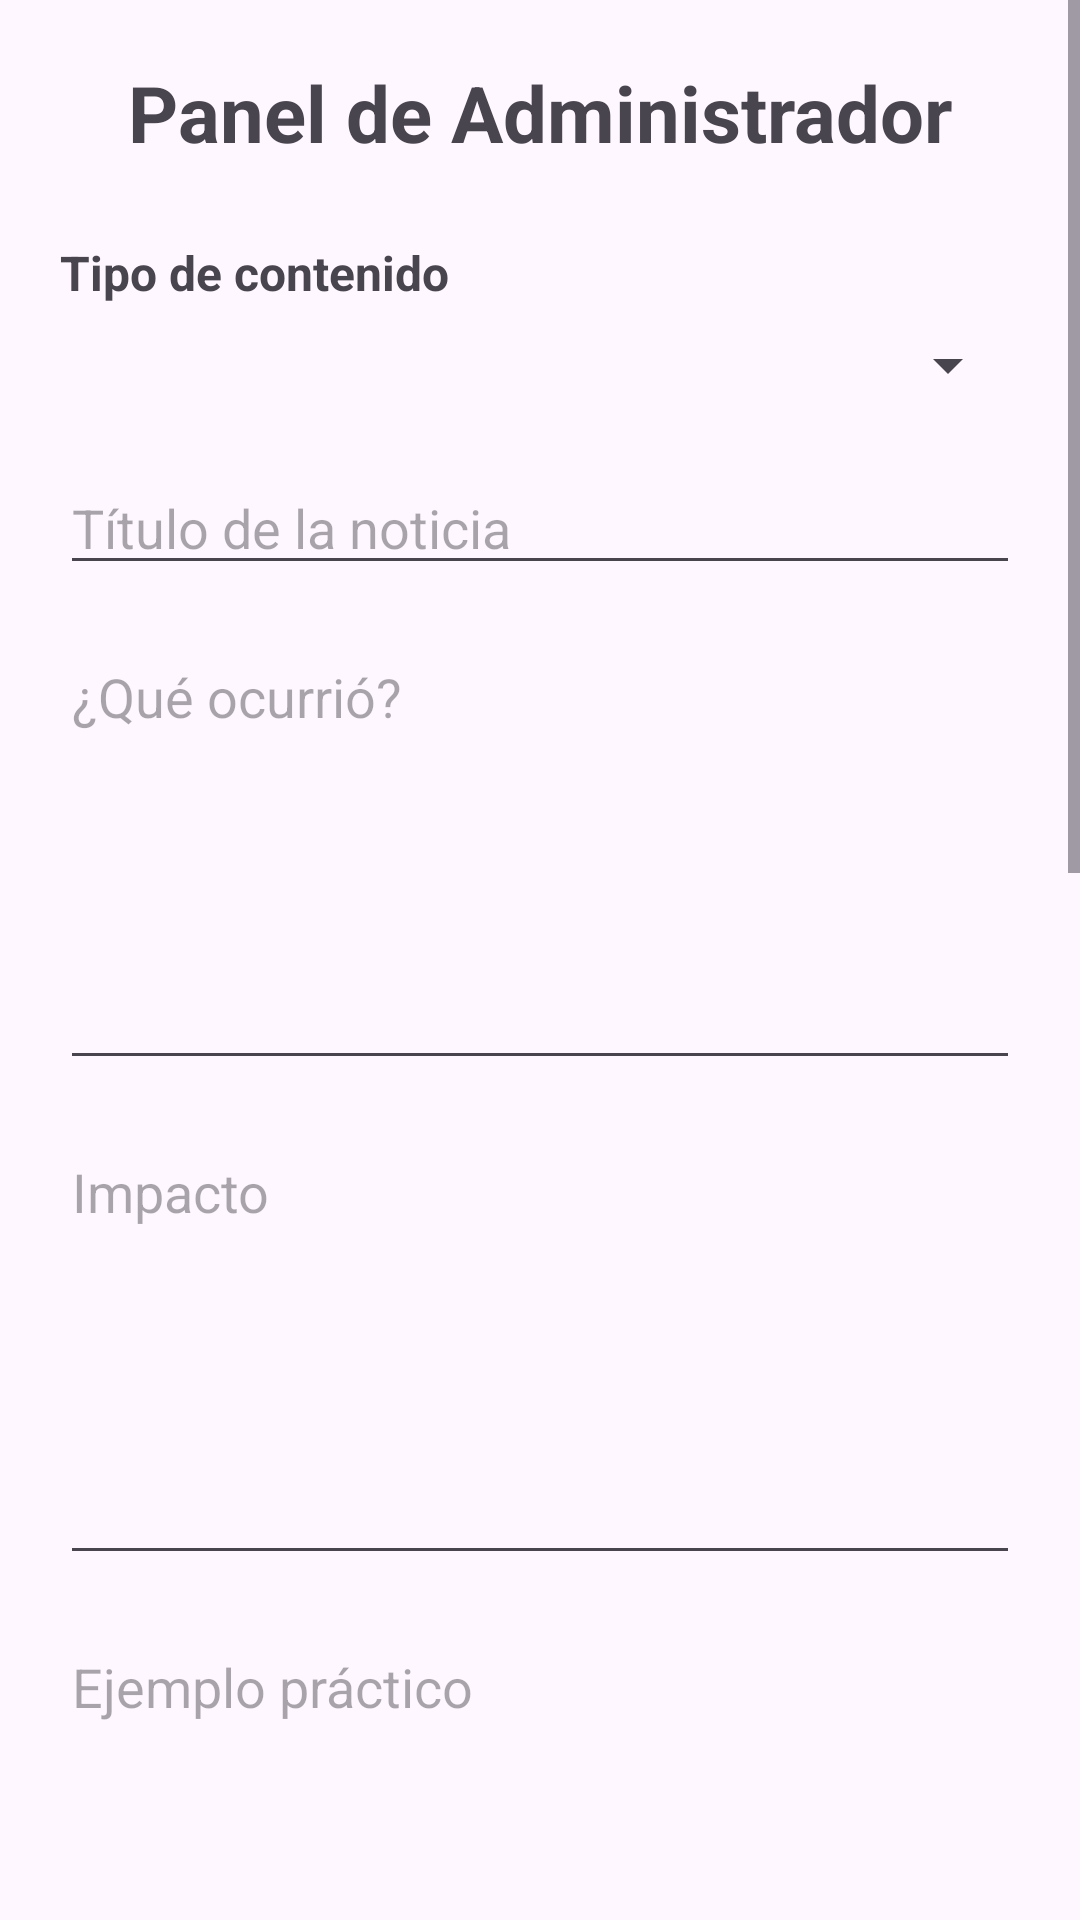

The Android layout XML behind this screen, and the referenced resources:
<!-- AndroidManifest.xml: application theme Theme.CyberSecureNewsCVE -->
<!-- res/layout/activity_admin.xml -->
<?xml version="1.0" encoding="utf-8"?>
<ScrollView xmlns:android="http://schemas.android.com/apk/res/android"
    android:layout_width="match_parent"
    android:layout_height="match_parent">

    <LinearLayout
        android:layout_width="match_parent"
        android:layout_height="wrap_content"
        android:orientation="vertical"
        android:padding="20dp">

        
        <TextView
            android:layout_width="match_parent"
            android:layout_height="wrap_content"
            android:text="@string/panel_administrador"
            android:textSize="26sp"
            android:textStyle="bold"
            android:gravity="center"
            android:layout_marginBottom="25dp" />

        
        <TextView
            android:layout_width="match_parent"
            android:layout_height="wrap_content"
            android:text="Tipo de contenido"
            android:textSize="16sp"
            android:textStyle="bold"
            android:layout_marginBottom="8dp" />

        <Spinner
            android:id="@+id/spinnerTipoContenido"
            android:layout_width="match_parent"
            android:layout_height="wrap_content"
            android:layout_marginBottom="20dp" />

        
        <EditText
            android:id="@+id/etTituloNoticia"
            android:layout_width="match_parent"
            android:layout_height="wrap_content"
            android:hint="@string/titulo_noticia"
            android:inputType="text"
            android:importantForAutofill="no"
            android:layout_marginBottom="15dp" />

        
        <EditText
            android:id="@+id/etDescripcionPrincipal"
            android:layout_width="match_parent"
            android:layout_height="150dp"
            android:hint="¿Qué ocurrió?"
            android:gravity="top"
            android:inputType="textMultiLine"
            android:importantForAutofill="no"
            android:layout_marginBottom="15dp" />

        
        <EditText
            android:id="@+id/etImpacto"
            android:layout_width="match_parent"
            android:layout_height="150dp"
            android:hint="Impacto"
            android:gravity="top"
            android:inputType="textMultiLine"
            android:importantForAutofill="no"
            android:layout_marginBottom="15dp" />

        
        <EditText
            android:id="@+id/etEjemploPractico"
            android:layout_width="match_parent"
            android:layout_height="150dp"
            android:hint="Ejemplo práctico"
            android:gravity="top"
            android:inputType="textMultiLine"
            android:importantForAutofill="no"
            android:layout_marginBottom="15dp" />

        
        <EditText
            android:id="@+id/etMitigacion"
            android:layout_width="match_parent"
            android:layout_height="150dp"
            android:hint="Mitigación"
            android:gravity="top"
            android:inputType="textMultiLine"
            android:importantForAutofill="no"
            android:layout_marginBottom="15dp" />

        
        <EditText
            android:id="@+id/etOpinionAnalista"
            android:layout_width="match_parent"
            android:layout_height="150dp"
            android:hint="Opinión como analista"
            android:gravity="top"
            android:inputType="textMultiLine"
            android:importantForAutofill="no"
            android:layout_marginBottom="15dp" />

        
        <EditText
            android:id="@+id/etReferencia"
            android:layout_width="match_parent"
            android:layout_height="wrap_content"
            android:hint="Referencia"
            android:inputType="textUri"
            android:importantForAutofill="no"
            android:layout_marginBottom="20dp" />

        
        <Button
            android:id="@+id/btnAgregarNoticia"
            android:layout_width="match_parent"
            android:layout_height="wrap_content"
            android:text="Guardar contenido"
            android:layout_marginBottom="10dp" />

        <Button
            android:id="@+id/btnEditarNoticia"
            android:layout_width="match_parent"
            android:layout_height="wrap_content"
            android:text="Editar contenido"
            android:layout_marginBottom="25dp" />

        
        <Button
            android:id="@+id/btnInicioAdmin"
            android:layout_width="match_parent"
            android:layout_height="wrap_content"
            android:text="@string/inicio"
            android:layout_marginBottom="8dp" />

        <Button
            android:id="@+id/btnNoticiasAdmin"
            android:layout_width="match_parent"
            android:layout_height="wrap_content"
            android:text="@string/noticias"
            android:layout_marginBottom="8dp" />

        <Button
            android:id="@+id/btnVulnerabilidadesAdmin"
            android:layout_width="match_parent"
            android:layout_height="wrap_content"
            android:text="@string/vulnerabilidades" />

    </LinearLayout>

</ScrollView>
<!-- resources referenced by this layout -->
<resources>
  <string name="inicio">Inicio</string>
  <string name="noticias">Noticias</string>
  <string name="panel_administrador">Panel de Administrador</string>
  <string name="titulo_noticia">Título de la noticia</string>
  <string name="vulnerabilidades">Vulnerabilidades</string>
  <style name="Theme.CyberSecureNewsCVE" parent="Base.Theme.CyberSecureNewsCVE" />
  <style name="Base.Theme.CyberSecureNewsCVE" parent="Theme.Material3.DayNight.NoActionBar">
          
          
      </style>
</resources>
